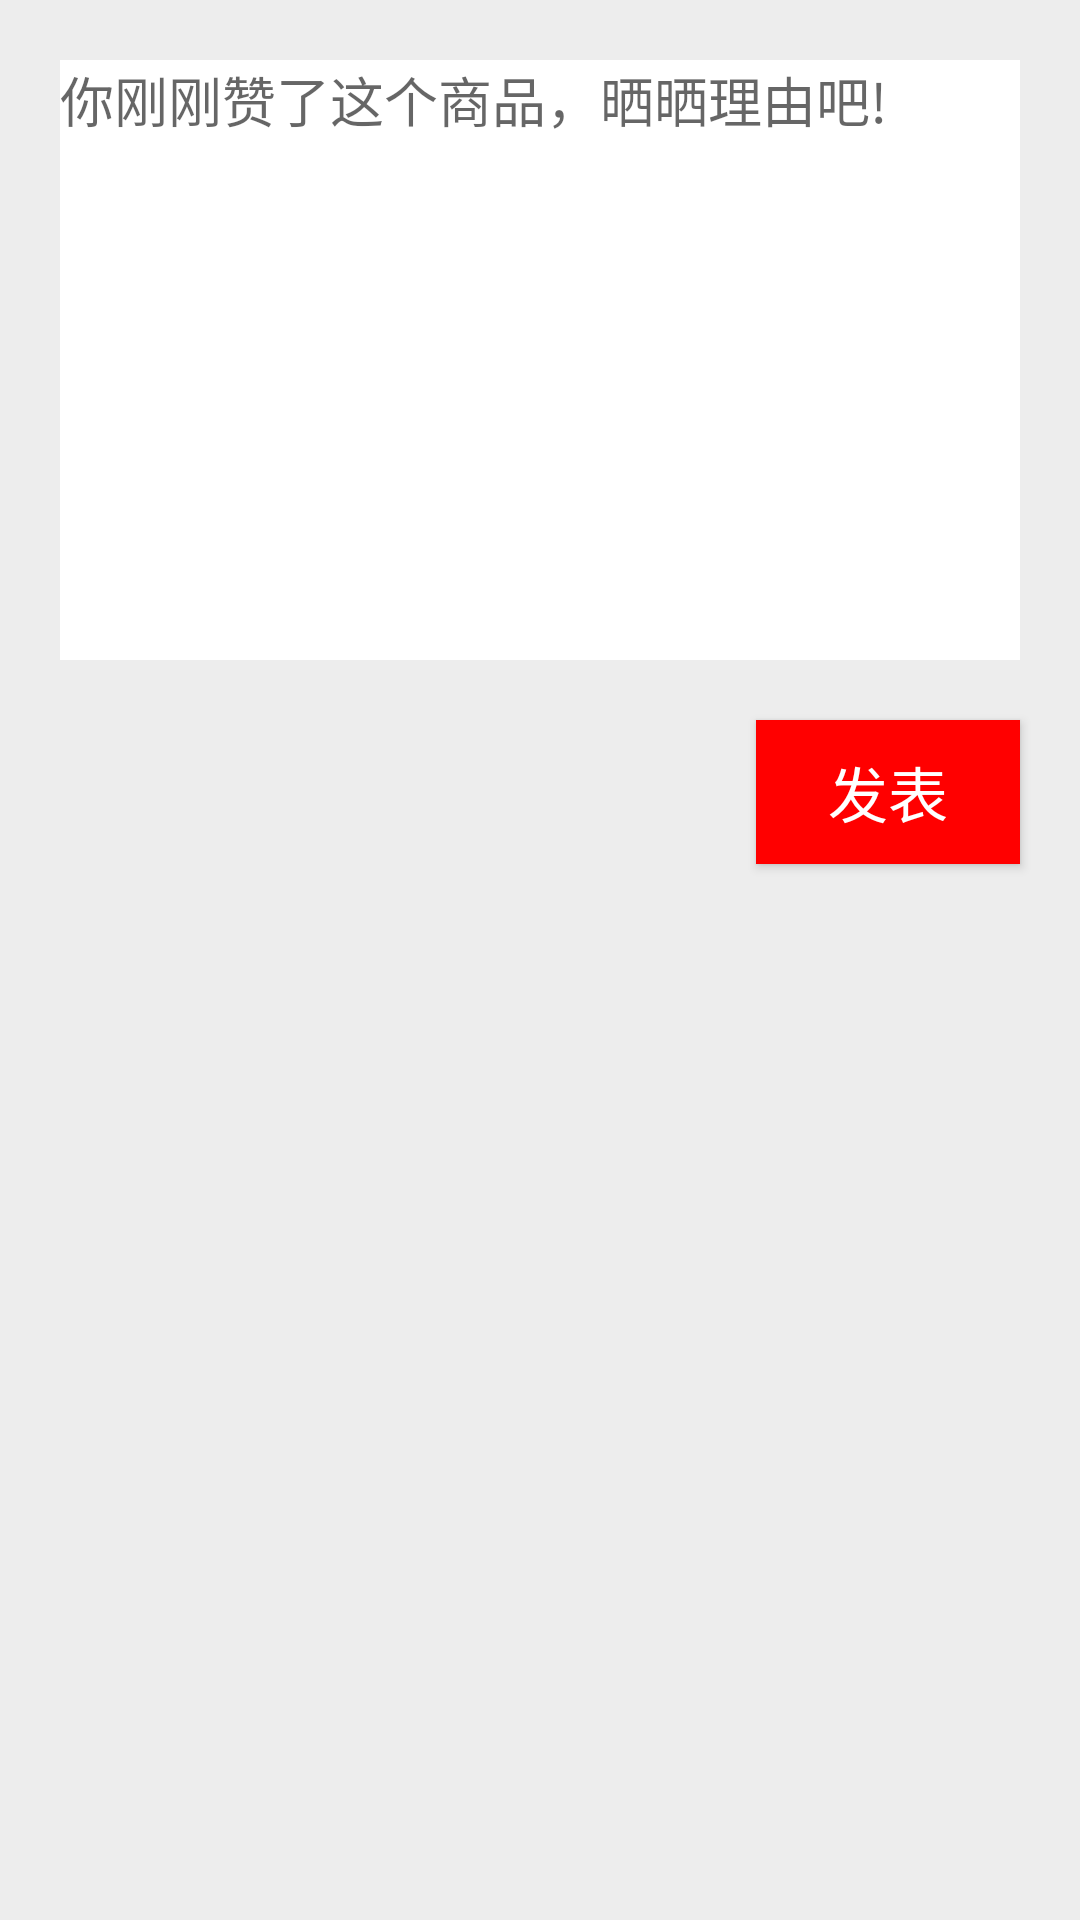

This screen was rendered from an Android layout file. Write that file and the resources it references.
<!-- AndroidManifest.xml: application theme AppTheme -->
<!-- res/layout/activity_comment.xml -->
<?xml version="1.0" encoding="utf-8"?>
<RelativeLayout
    xmlns:android="http://schemas.android.com/apk/res/android"
    xmlns:tools="http://schemas.android.com/tools"
    android:id="@+id/activity_comment"
    android:layout_width="match_parent"
    android:layout_height="match_parent"
    android:background="#ededed"
    tools:context="com.qf.administrator.commodity.activity.CommentActivity">

    <RelativeLayout
        android:layout_width="match_parent"
        android:layout_margin="20dp"
        android:background="#fff"
        android:id="@+id/ll_comment"
        android:layout_height="200dp">
        <EditText
            android:id="@+id/et_comment"
            android:gravity="top"
            android:hint="你刚刚赞了这个商品，晒晒理由吧!"
            android:layout_width="match_parent"
            android:background="@null"
            android:layout_height="match_parent"/>
    </RelativeLayout>
    <Button
        android:id="@+id/btn_sendmessage"
        android:layout_width="wrap_content"
        android:layout_below="@id/ll_comment"
        android:layout_alignRight="@id/ll_comment"
        android:background="#f00"
        android:text="发表"
        android:textSize="20sp"
        android:textColor="#fff"
        android:layout_height="wrap_content"/>



</RelativeLayout>
<!-- resources referenced by this layout -->
<resources>
  <style name="AppTheme" parent="Theme.AppCompat.Light.DarkActionBar">
           Customize your theme here.
          <item name="colorPrimary">@color/colorPrimary</item>
          <item name="colorPrimaryDark">@color/colorPrimaryDark</item>
          <item name="colorAccent">@color/colorAccent</item>
      </style>
  <color name="colorPrimary">#3F51B5</color>
  <color name="colorPrimaryDark">#303F9F</color>
  <color name="colorAccent">#FF4081</color>
</resources>
